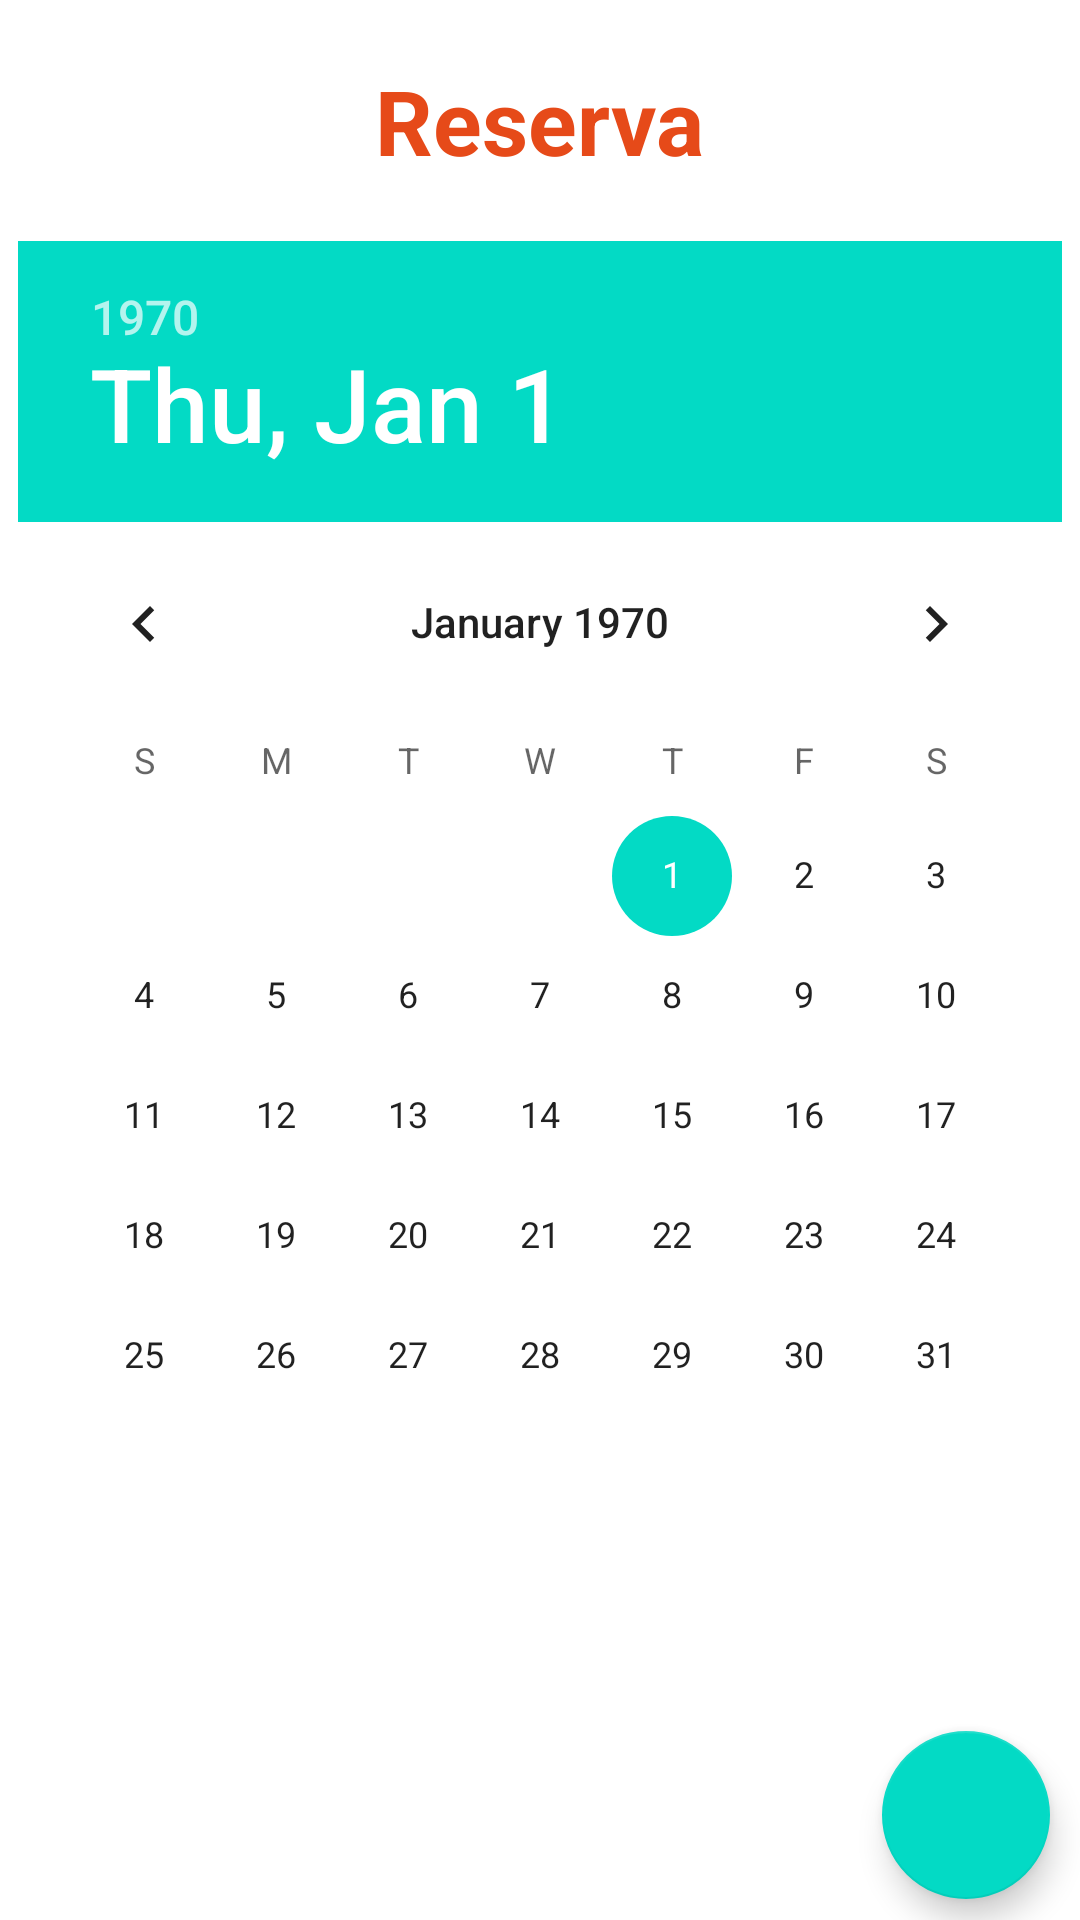

Android layout source for this screen:
<!-- AndroidManifest.xml: application theme Theme.MyBikes -->
<!-- res/layout/reservas_layout.xml -->
<?xml version="1.0" encoding="utf-8"?>
<LinearLayout xmlns:android="http://schemas.android.com/apk/res/android"
    xmlns:app="http://schemas.android.com/apk/res-auto"
    xmlns:tools="http://schemas.android.com/tools"
    android:layout_width="match_parent"
    android:layout_height="match_parent"
    android:orientation="vertical"
    tools:context=".ReservasActivity">


    <TextView
        android:layout_width="wrap_content"
        android:layout_height="wrap_content"
        android:layout_gravity="center_horizontal"
        android:layout_margin="20sp"
        android:text="Reserva"
        android:textColor="#E64A19"
        android:textSize="30sp"
        android:textStyle="bold" />

    <DatePicker
        android:id="@+id/dtpReservas"
        android:layout_width="wrap_content"
        android:layout_height="wrap_content"
        android:layout_gravity="center_horizontal" />

    <com.google.android.material.floatingactionbutton.FloatingActionButton
        android:id="@+id/fabReservar"
        android:layout_width="wrap_content"
        android:layout_height="wrap_content"
        android:layout_gravity="right"
        android:layout_marginTop="65dp"
        android:layout_marginRight="10dp"
        android:contentDescription="Cadastrar Reserva"
        android:src="@drawable/ic_baseline_add" />

</LinearLayout>
<!-- resources referenced by this layout -->
<resources>
  <style name="Theme.MyBikes" parent="Theme.MaterialComponents.DayNight.DarkActionBar">
          
          <item name="colorPrimary">@color/purple_500</item>
          <item name="colorPrimaryVariant">@color/purple_700</item>
          <item name="colorOnPrimary">@color/white</item>
          
          <item name="colorSecondary">@color/teal_200</item>
          <item name="colorSecondaryVariant">@color/teal_700</item>
          <item name="colorOnSecondary">@color/black</item>
          
          <item name="android:statusBarColor" tools:targetApi="l">?attr/colorPrimaryVariant</item>
          
      </style>
  <!-- not gathered from this repository: default colours our renderer supplied (Android Studio template values) -->
  <color name="purple_500">#FF6200EE</color>
  <color name="purple_700">#FF3700B3</color>
  <color name="teal_200">#FF03DAC5</color>
  <color name="teal_700">#FF018786</color>
  <color name="black">#FF000000</color>
  <color name="white">#FFFFFFFF</color>
</resources>
